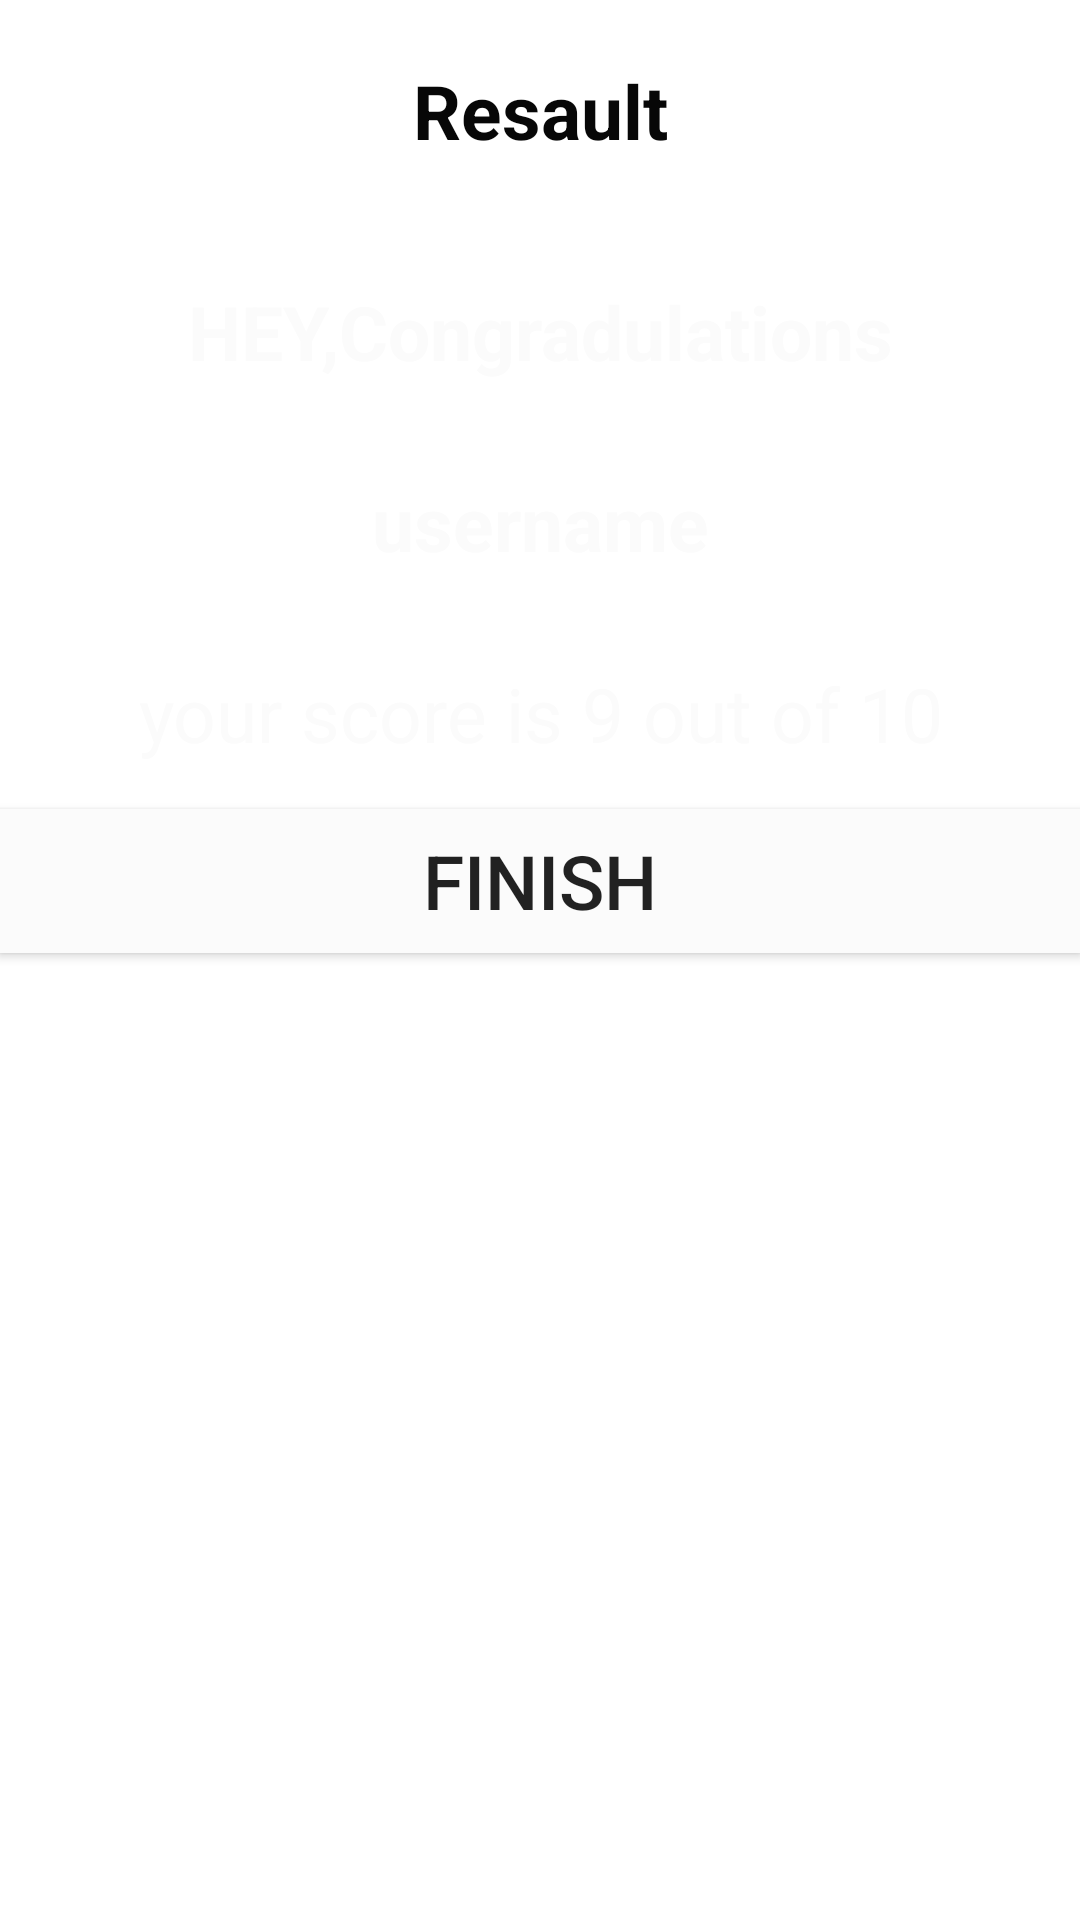

This screen was rendered from an Android layout file. Write that file and the resources it references.
<!-- AndroidManifest.xml: application theme Theme.Myquiz -->
<!-- res/layout/activity_resault.xml -->
<?xml version="1.0" encoding="utf-8"?>
<LinearLayout xmlns:android="http://schemas.android.com/apk/res/android"
    xmlns:app="http://schemas.android.com/apk/res-auto"
    xmlns:tools="http://schemas.android.com/tools"
    android:layout_width="match_parent"
    android:layout_height="match_parent"
    tools:context=".resault"
    android:orientation="vertical"
    android:gravity="center_horizontal"
    android:background="@drawable/ic_bg"


    >

    <TextView
        android:layout_width="match_parent"
        android:layout_height="wrap_content"
        android:text="Resault"
        android:textColor="@color/black"
        android:textStyle="bold"
        android:gravity="center"
        android:textSize="25sp"
        android:layout_marginTop="20dp"
        />
    <ImageView
        android:layout_marginTop="25dp"
        android:layout_width="wrap_content"
        android:layout_height="wrap_content"
        android:src="@drawable/ic_trophy"

        />
    <TextView

        android:layout_width="match_parent"
        android:layout_height="wrap_content"
        android:text="HEY,Congradulations"
        android:textStyle="bold"
        android:gravity="center"
        android:textSize="25sp"
        android:textColor="@color/white"
        android:layout_margin="15dp"
        />
    <TextView
        android:id="@+id/username"
        android:layout_width="match_parent"
        android:layout_height="wrap_content"
        android:text="username"
        android:textStyle="bold"
        android:gravity="center"
        android:textSize="25sp"
        android:textColor="@color/white"
        android:layout_margin="15dp"
        />
    <TextView
        android:id="@+id/score"
        android:layout_width="match_parent"
        android:layout_height="wrap_content"
        android:text="your score is 9 out of 10"
        android:gravity="center"
        android:textSize="25sp"
        android:textColor="@color/white"
        android:layout_margin="15dp"
        />
    <Button
        android:id="@+id/finish"
        android:layout_width="match_parent"
        android:layout_height="wrap_content"
        android:text="Finish"
        android:textSize="25sp"
        android:background="@color/white"
        />


</LinearLayout>
<!-- resources referenced by this layout -->
<resources>
  <color name="black">#070707</color>
  <color name="white">#FBFBFB</color>
  <style name="Theme.Myquiz" parent="Theme.MaterialComponents.Light.DarkActionBar">
          
          <item name="colorPrimary">#981C20</item>
          <item name="colorPrimaryVariant">#1C1B1B</item>
          <item name="colorOnPrimary">@color/white</item>
          
  
          <item name="colorOnSecondary">@color/black</item>
          
          <item name="android:statusBarColor" tools:targetApi="l">?attr/colorPrimaryVariant</item>
          
  
  
      </style>
</resources>
